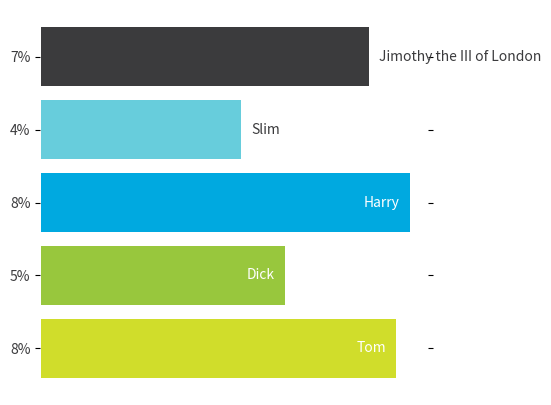

Write the Python code that produced this figure.
"""
Simple demo of a horizontal bar chart.
"""
# import matplotlib.pyplot as plt; plt.rcdefaults()
import numpy as np
import matplotlib.pyplot as plt


def addPercentSymbol(listConvert):
    """
    takes a list of the percentages and returns a list of the rounded #s with
    the percent symbol
    """

    list_percent = listConvert
    list_percentages = []
    for element in list_percent:
        list_percentages.append(str(int(element))+'%')

    return list_percentages

#### Data
courseTitle = ['Tom', 'Dick', 'Harry', 'Slim', 'Jimothy the III of London']
y_pos = np.arange(len(courseTitle))
performance = 3 + 10 * np.random.rand(len(courseTitle))
performanceLabel = addPercentSymbol(performance)

#### Sets up the figure
fig, ax1 = plt.subplots(figsize=(5,5), facecolor='white')
ax1.spines['left'].set_visible(False)
ax1.spines['right'].set_visible(False)
ax1.spines['bottom'].set_visible(False)
ax1.spines['top'].set_visible(False)
# Pushes the left border/labels out
ax1.spines['left'].set_position(('outward', .25))
# Set the color scheme
colors=['#D0DD2B','#98C73D', '#00A9E0', '#67CDDC', '#3B3B3D']

#### Plots the horizontal bars
rects = plt.barh(y_pos, performance, align='center', color=colors, edgecolor='none')

#### Adds the appropriate labeling of data points
plt.xticks([])
plt.yticks(y_pos,performanceLabel, color='#3B3B3D')
plt.tick_params(right="off")
plt.tick_params(left="off")

# Write in the courseTitle inside each bar
for i,rect in enumerate(rects):
    barWidth = rect.get_width()
    # print 'width', barWidth
    # print courseTitle[i], len(courseTitle[i])

    # If bars aren't wide enough to print the title inside
    if barWidth < (len(courseTitle[i]) + 0.2*barWidth):
        # Shift the text to the right side of the right edge
        xloc = barWidth + .25
        clr = '#3B3B3D'
        align = 'left'
    else:
        # Shift the text to the left side of the right edge
        xloc = barWidth-.25
        clr = 'white'
        align = 'right'

    # Center the text vertically in the bar
    yloc = rect.get_y()+rect.get_height()/2.0
    ax1.text(xloc, yloc, courseTitle[i], horizontalalignment=align,
             verticalalignment='center', color=clr)

#### Saves the plot to a file name
# plt.savefig("plot.png",bbox_inches='tight', transparent=True, edgecolor='none')

plt.show()